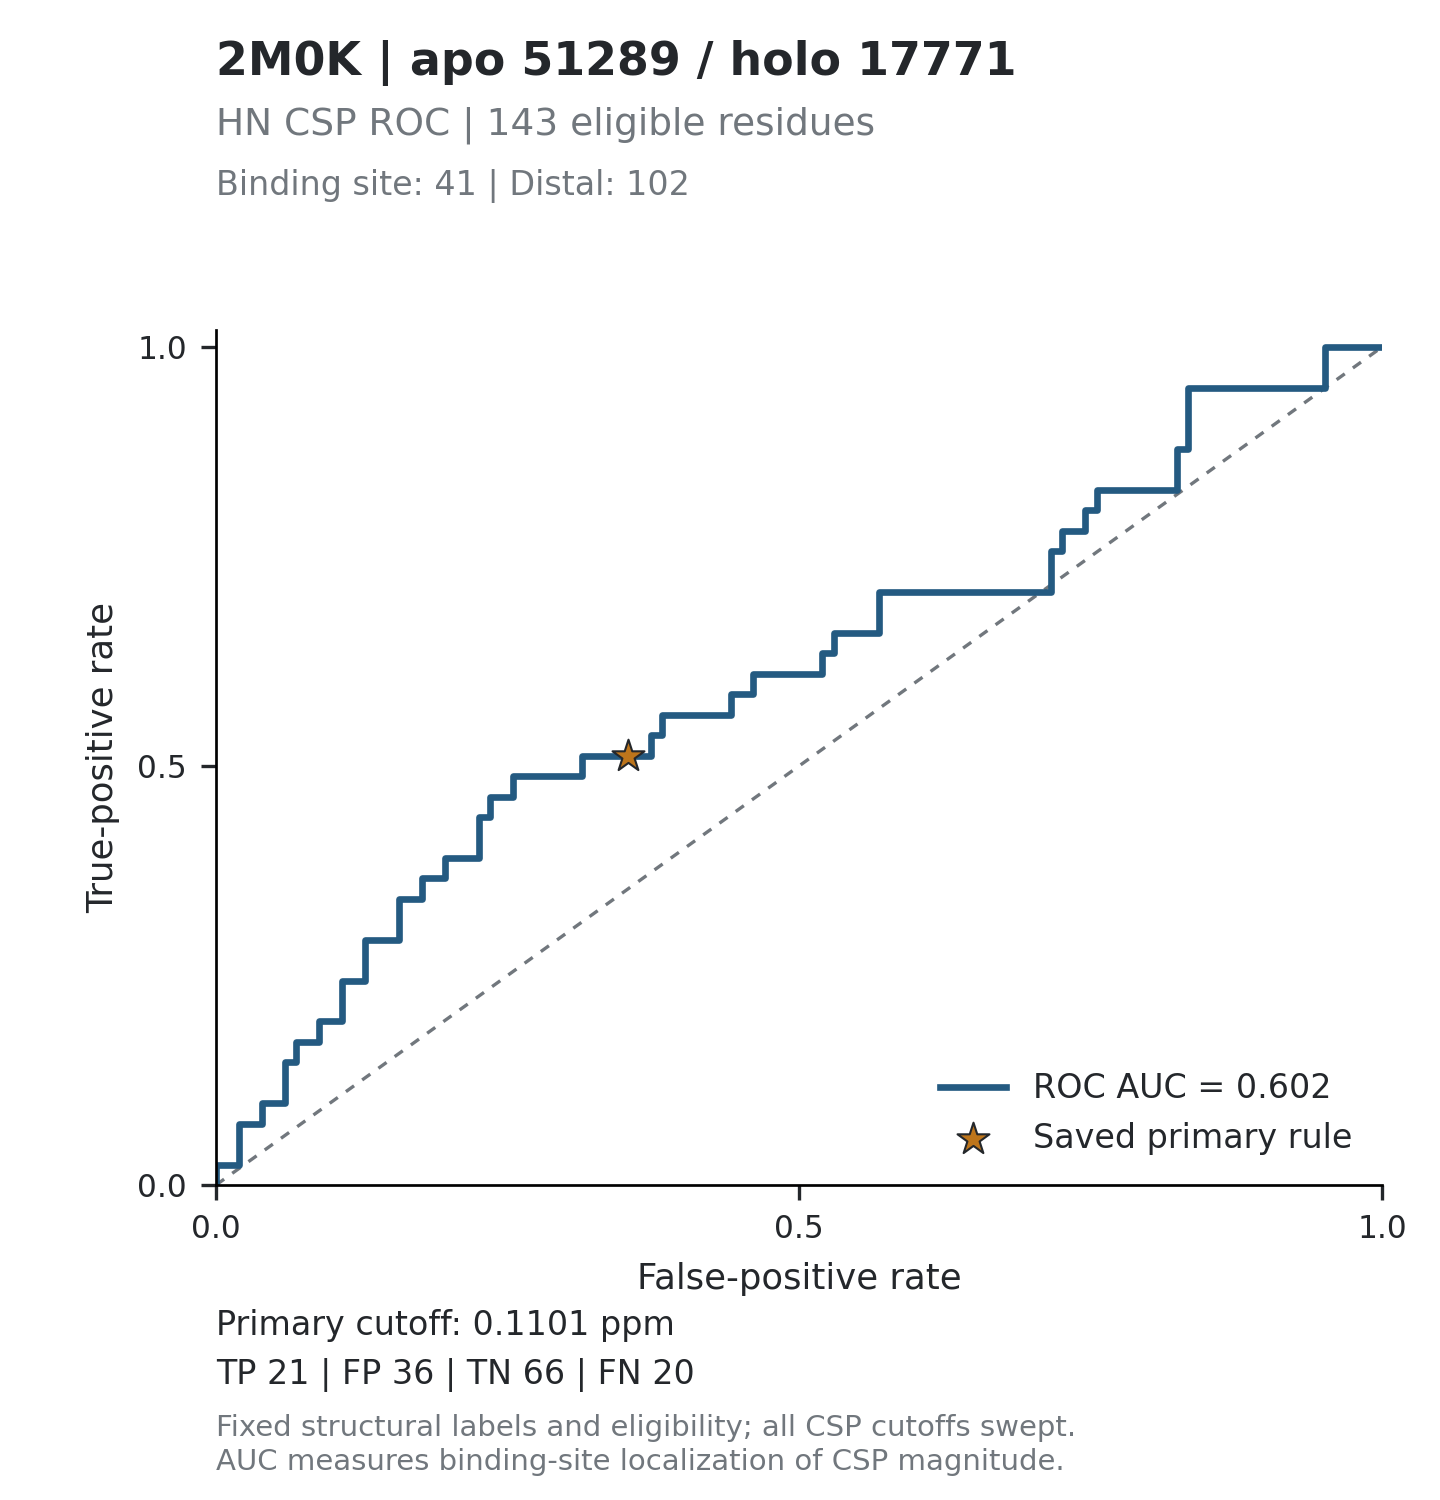

The file beside this chart, header and first rows:
threshold, tp, fp, tn, fn, tpr, fpr, specificity, precision, fdr, tp_fp_ratio, target_id, score_mode
inf, 0, 0, 102, 41, 0, 0, 1, , , , 2M0K_51289, absolute_ppm
0.5998, 1, 0, 102, 40, 0.02439, 0, 1, 1, 0, , 2M0K_51289, absolute_ppm
0.545, 1, 1, 101, 40, 0.02439, 0.009804, 0.9902, 0.5, 0.5, 1, 2M0K_51289, absolute_ppm
0.4779, 1, 2, 100, 40, 0.02439, 0.01961, 0.9804, 0.3333, 0.6667, 0.5, 2M0K_51289, absolute_ppm
0.4595, 2, 2, 100, 39, 0.04878, 0.01961, 0.9804, 0.5, 0.5, 1, 2M0K_51289, absolute_ppm
0.4213, 3, 2, 100, 38, 0.07317, 0.01961, 0.9804, 0.6, 0.4, 1.5, 2M0K_51289, absolute_ppm
0.3633, 3, 3, 99, 38, 0.07317, 0.02941, 0.9706, 0.5, 0.5, 1, 2M0K_51289, absolute_ppm
0.355, 3, 4, 98, 38, 0.07317, 0.03922, 0.9608, 0.4286, 0.5714, 0.75, 2M0K_51289, absolute_ppm
0.3257, 4, 4, 98, 37, 0.09756, 0.03922, 0.9608, 0.5, 0.5, 1, 2M0K_51289, absolute_ppm
0.3236, 4, 5, 97, 37, 0.09756, 0.04902, 0.951, 0.4444, 0.5556, 0.8, 2M0K_51289, absolute_ppm
0.3158, 4, 6, 96, 37, 0.09756, 0.05882, 0.9412, 0.4, 0.6, 0.6667, 2M0K_51289, absolute_ppm
0.3147, 5, 6, 96, 36, 0.122, 0.05882, 0.9412, 0.4545, 0.5455, 0.8333, 2M0K_51289, absolute_ppm
0.3042, 6, 6, 96, 35, 0.1463, 0.05882, 0.9412, 0.5, 0.5, 1, 2M0K_51289, absolute_ppm
0.2915, 6, 7, 95, 35, 0.1463, 0.06863, 0.9314, 0.4615, 0.5385, 0.8571, 2M0K_51289, absolute_ppm
0.2698, 7, 7, 95, 34, 0.1707, 0.06863, 0.9314, 0.5, 0.5, 1, 2M0K_51289, absolute_ppm
0.2624, 7, 8, 94, 34, 0.1707, 0.07843, 0.9216, 0.4667, 0.5333, 0.875, 2M0K_51289, absolute_ppm
0.2604, 7, 9, 93, 34, 0.1707, 0.08824, 0.9118, 0.4375, 0.5625, 0.7778, 2M0K_51289, absolute_ppm
0.2565, 8, 9, 93, 33, 0.1951, 0.08824, 0.9118, 0.4706, 0.5294, 0.8889, 2M0K_51289, absolute_ppm
0.2544, 8, 10, 92, 33, 0.1951, 0.09804, 0.902, 0.4444, 0.5556, 0.8, 2M0K_51289, absolute_ppm
0.2474, 8, 11, 91, 33, 0.1951, 0.1078, 0.8922, 0.4211, 0.5789, 0.7273, 2M0K_51289, absolute_ppm
0.2384, 9, 11, 91, 32, 0.2195, 0.1078, 0.8922, 0.45, 0.55, 0.8182, 2M0K_51289, absolute_ppm
0.2381, 10, 11, 91, 31, 0.2439, 0.1078, 0.8922, 0.4762, 0.5238, 0.9091, 2M0K_51289, absolute_ppm
0.2367, 10, 12, 90, 31, 0.2439, 0.1176, 0.8824, 0.4545, 0.5455, 0.8333, 2M0K_51289, absolute_ppm
0.2313, 10, 13, 89, 31, 0.2439, 0.1275, 0.8725, 0.4348, 0.5652, 0.7692, 2M0K_51289, absolute_ppm
0.2306, 11, 13, 89, 30, 0.2683, 0.1275, 0.8725, 0.4583, 0.5417, 0.8462, 2M0K_51289, absolute_ppm
0.2219, 12, 13, 89, 29, 0.2927, 0.1275, 0.8725, 0.48, 0.52, 0.9231, 2M0K_51289, absolute_ppm
0.2207, 12, 14, 88, 29, 0.2927, 0.1373, 0.8627, 0.4615, 0.5385, 0.8571, 2M0K_51289, absolute_ppm
0.2204, 12, 15, 87, 29, 0.2927, 0.1471, 0.8529, 0.4444, 0.5556, 0.8, 2M0K_51289, absolute_ppm
0.2099, 12, 16, 86, 29, 0.2927, 0.1569, 0.8431, 0.4286, 0.5714, 0.75, 2M0K_51289, absolute_ppm
0.2079, 13, 16, 86, 28, 0.3171, 0.1569, 0.8431, 0.4483, 0.5517, 0.8125, 2M0K_51289, absolute_ppm
0.1931, 14, 16, 86, 27, 0.3415, 0.1569, 0.8431, 0.4667, 0.5333, 0.875, 2M0K_51289, absolute_ppm
0.1886, 14, 17, 85, 27, 0.3415, 0.1667, 0.8333, 0.4516, 0.5484, 0.8235, 2M0K_51289, absolute_ppm
0.1837, 14, 18, 84, 27, 0.3415, 0.1765, 0.8235, 0.4375, 0.5625, 0.7778, 2M0K_51289, absolute_ppm
0.1719, 15, 18, 84, 26, 0.3659, 0.1765, 0.8235, 0.4545, 0.5455, 0.8333, 2M0K_51289, absolute_ppm
0.1658, 15, 19, 83, 26, 0.3659, 0.1863, 0.8137, 0.4412, 0.5588, 0.7895, 2M0K_51289, absolute_ppm
0.1647, 15, 20, 82, 26, 0.3659, 0.1961, 0.8039, 0.4286, 0.5714, 0.75, 2M0K_51289, absolute_ppm
0.1538, 16, 20, 82, 25, 0.3902, 0.1961, 0.8039, 0.4444, 0.5556, 0.8, 2M0K_51289, absolute_ppm
0.1533, 16, 21, 81, 25, 0.3902, 0.2059, 0.7941, 0.4324, 0.5676, 0.7619, 2M0K_51289, absolute_ppm
0.1494, 16, 22, 80, 25, 0.3902, 0.2157, 0.7843, 0.4211, 0.5789, 0.7273, 2M0K_51289, absolute_ppm
0.1489, 16, 23, 79, 25, 0.3902, 0.2255, 0.7745, 0.4103, 0.5897, 0.6957, 2M0K_51289, absolute_ppm
0.1469, 17, 23, 79, 24, 0.4146, 0.2255, 0.7745, 0.425, 0.575, 0.7391, 2M0K_51289, absolute_ppm
0.1455, 18, 23, 79, 23, 0.439, 0.2255, 0.7745, 0.439, 0.561, 0.7826, 2M0K_51289, absolute_ppm
0.1421, 18, 24, 78, 23, 0.439, 0.2353, 0.7647, 0.4286, 0.5714, 0.75, 2M0K_51289, absolute_ppm
0.1416, 19, 24, 78, 22, 0.4634, 0.2353, 0.7647, 0.4419, 0.5581, 0.7917, 2M0K_51289, absolute_ppm
0.1409, 19, 25, 77, 22, 0.4634, 0.2451, 0.7549, 0.4318, 0.5682, 0.76, 2M0K_51289, absolute_ppm
0.1404, 19, 26, 76, 22, 0.4634, 0.2549, 0.7451, 0.4222, 0.5778, 0.7308, 2M0K_51289, absolute_ppm
0.1399, 20, 26, 76, 21, 0.4878, 0.2549, 0.7451, 0.4348, 0.5652, 0.7692, 2M0K_51289, absolute_ppm
0.1385, 20, 27, 75, 21, 0.4878, 0.2647, 0.7353, 0.4255, 0.5745, 0.7407, 2M0K_51289, absolute_ppm
0.1359, 20, 28, 74, 21, 0.4878, 0.2745, 0.7255, 0.4167, 0.5833, 0.7143, 2M0K_51289, absolute_ppm
0.1348, 20, 29, 73, 21, 0.4878, 0.2843, 0.7157, 0.4082, 0.5918, 0.6897, 2M0K_51289, absolute_ppm
0.1299, 20, 30, 72, 21, 0.4878, 0.2941, 0.7059, 0.4, 0.6, 0.6667, 2M0K_51289, absolute_ppm
0.124, 20, 31, 71, 21, 0.4878, 0.3039, 0.6961, 0.3922, 0.6078, 0.6452, 2M0K_51289, absolute_ppm
0.1227, 20, 32, 70, 21, 0.4878, 0.3137, 0.6863, 0.3846, 0.6154, 0.625, 2M0K_51289, absolute_ppm
0.1212, 21, 32, 70, 20, 0.5122, 0.3137, 0.6863, 0.3962, 0.6038, 0.6562, 2M0K_51289, absolute_ppm
0.1169, 21, 33, 69, 20, 0.5122, 0.3235, 0.6765, 0.3889, 0.6111, 0.6364, 2M0K_51289, absolute_ppm
0.1165, 21, 34, 68, 20, 0.5122, 0.3333, 0.6667, 0.3818, 0.6182, 0.6176, 2M0K_51289, absolute_ppm
0.1127, 21, 35, 67, 20, 0.5122, 0.3431, 0.6569, 0.375, 0.625, 0.6, 2M0K_51289, absolute_ppm
0.1116, 21, 36, 66, 20, 0.5122, 0.3529, 0.6471, 0.3684, 0.6316, 0.5833, 2M0K_51289, absolute_ppm
0.1067, 21, 37, 65, 20, 0.5122, 0.3627, 0.6373, 0.3621, 0.6379, 0.5676, 2M0K_51289, absolute_ppm
0.1048, 21, 38, 64, 20, 0.5122, 0.3725, 0.6275, 0.3559, 0.6441, 0.5526, 2M0K_51289, absolute_ppm
... 222 more rows
